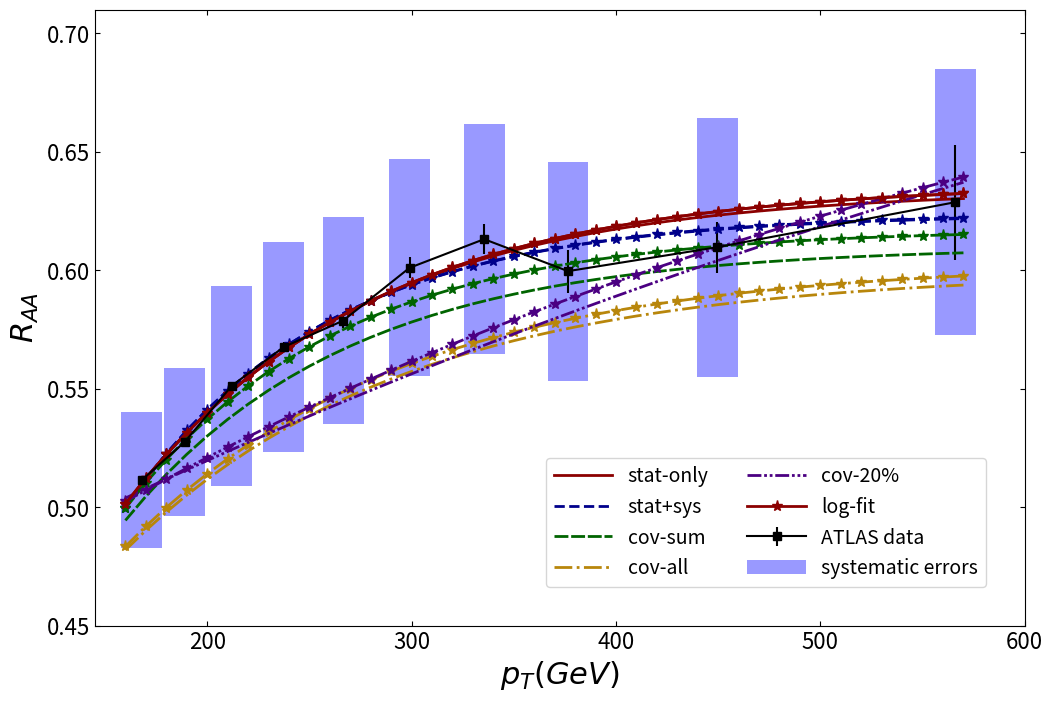

Reproduce this figure in Python. (Note: this script raises an exception after producing the figure.)
'''
ezQ_plotTestCov.py
[redacted]
[redacted]

This is a standalone routine (data & errors included) to fit an exponential function to 
the ATLAS jet-RAA for central 5.02 TeV PbPb collisions for a set 5 error matrices
 1. stat-only
 2. stat+sys
 3. cov-sum
 4. cov-all
 5. cov-20%

Each error treatment above is fit in three ways
 1. standard chi2 minimization
 2. chi2 on log transform 
 3. flip-data about stat-only fit and then refit

'''

# %% 

# Import standard packages and set plots inline
import numpy as np
import matplotlib.pyplot as plt
from scipy import optimize

'''exponential with takeLog option'''
def myfn(c,X,y,icov,takeLog):
    model = c[0]*(1.-c[1]*np.exp(-X/(1000.*c[2])))
    eps = 100*np.finfo(float).eps
    model[model<eps]=eps
    if (takeLog):
        diff = np.log(model)-np.log(y)
    else:
        diff = model - y
    chi2 = 0.5*np.linalg.multi_dot((diff,icov,diff))
    return chi2

plt.rcParams['axes.labelsize'] = 22
plt.rcParams['axes.titlesize'] = 22
plt.rcParams['legend.fontsize'] = 14
plt.rcParams['xtick.labelsize'] = 16
plt.rcParams['ytick.labelsize'] = 16

mylin = ('solid','dashed',(0,(5,1)),'dashdot',(0,(5,1,1,1,1,1)))
mycol = ('darkred','darkblue','darkgreen','darkgoldenrod','indigo','indigo','brown')
workdir = '/Users/<user>/proj/hip/hip_gitlab/ezQuench/'
texdir  = workdir + 'ezQtex/'

'''Load data from ATLAS '''
Xedge = np.array([158,178,200,224,251,282,316,355,398,501,631])
Yvals = np.array([0.5114,0.5275,0.5512,0.5676,0.5787,0.601 ,0.6131,0.5996,0.6097,0.6287])
Ystat = np.array([0.001 ,0.0011,0.0015,0.0022,0.003 ,0.0044,0.0064,0.0091,0.0107,0.0243])
YsysT = np.array([0.0287,0.0314,0.0422,0.0444,0.0438,0.0458,0.0484,0.0462,0.0547,0.0562])
YsysA = np.array([[0.0087,0.0084,0.0092,0.0113,0.0124,0.0125,0.0111,0.0081,0.0085,0.0082],
 [0.0065,0.0063,0.0049,0.0027,0.0023,0.0024,0.0016,0.0041,0.0039,0.0037],
 [0.0025,0.0074,0.004 ,0.0044,0.0035,0.0028,0.0023,0.0034,0.0006,0.0051],
 [0.0248,0.0286,0.0407,0.0426,0.0416,0.0438,0.047 ,0.0451,0.0539,0.055 ],
 [0.0092,0.0014,0.002 ,0.0018,0.0036,0.0024,0.0027,0.0032,0.0021,0.0052]])
X = 0.5*(Xedge[:-1]+Xedge[1:])
X_n = X.size
Yvalsqr = np.einsum('i,j',Yvals,Yvals)

# %%

'''Perform 3 fits with 5 sets of errors'''

'''Flip data about stat-only fit'''
cs = np.array([0.64,0.81,0.12])
bestfit = cs[0]*(1.-cs[1]*np.exp(-X/(1.e3*cs[2])))
Yflip = 2*bestfit - Yvals

'''Prep for fits'''
iLog = 1
fit_list = np.array(['standard','takeLog','flipData'])
nfit  = fit_list.size
theta = np.array([0.6,0.8,0.1])
npar  = theta.size

'''Prep Gaussian block'''
Xbin = np.arange(X_n)
d = (np.tile(Xbin,(X_n,1)).T-Xbin)/X_n
G20 = np.exp(-(d*d)/(2.*0.2*0.2))

'''Build covariant error matrices to test'''
cov_list  = np.array(['stat-only','stat+sys','cov-sum','cov-all','cov-20%'])
ncov = cov_list.size
cov    = np.zeros((nfit,ncov,X_n,X_n))
icov   = np.zeros_like(cov)
cov[0,0] = np.diag(Ystat**2)
cov[0,1] = cov[0,0] + np.diag(YsysT**2)
cov[0,2] = cov[0,0]
for i in np.arange(YsysA.shape[0]):
    cov[0,2] +=  np.einsum('j,k',YsysA[i],YsysA[i])
cov[0,3] = cov[0,0] + np.einsum('i,j',YsysT,YsysT)
cov[0,4] = cov[0,0] + G20*np.einsum('i,j',YsysT,YsysT)

'''Divide by y**2 for takeLog and copy for flipData'''
for i in np.arange(ncov):
    cov[1,i] = cov[0,i]/Yvalsqr
    cov[2,i] = cov[0,i]

'''Test covariance inversion before fits'''
iflag = 1
for i in np.arange(nfit):
    for j in np.arange(ncov):
        icov[i,j] = np.linalg.inv(cov[i,j])
        itest = cov[i,j]@icov[i,j]
        if (not np.allclose(itest,np.eye(itest.shape[0]))):
            print('Covariance inversion failed for fit',fit_list[i],'with cov=',cov_list[j])
            iflag = 0
if (iflag): print('Covariance invesion test succesful.')

xx = np.arange(160,575,10)
options = {'maxfun':500}
chi2df  = np.zeros((nfit,ncov))
cpars   = np.zeros((nfit,ncov,npar))
#models  = np.zeros((nfit,ncov,X_n))
models  = np.zeros((nfit,ncov,xx.size))
for i in np.arange(nfit):
    for j in np.arange(ncov):
        print('Fitting',fit_list[i],cov_list[j])
        if (i==2):
            res = optimize.minimize(myfn,theta,(X,Yflip,icov[i,j],i==iLog),jac=None,method='TNC',options=options)
        else:
            res = optimize.minimize(myfn,theta,(X,Yvals,icov[i,j],i==iLog),jac=None,method='TNC',options=options)
        cpars[i,j]  = res.x
        models[i,j] = cpars[i,j,0]*(1.-cpars[i,j,1]*np.exp(-xx/(1000.*cpars[i,j,2])))
        chi2df[i,j] = res.fun/(X.size-npar)
        print(fit_list[i],cov_list[j],
              r'$\chi^2_d$={0:.2e}; pars ='.format(chi2df[i,j]),np.array2string(cpars[i,j],precision=2))

# %%

'''Plot standard and log fits'''

fig,ax = plt.subplots(1, 1, figsize=(12, 8))
ax.set_ylabel(r'$R_{AA}$')
ax.set_xlabel(r'$p_T (GeV)$')
ax.tick_params(which='both',direction='in',top=True,right=True)
ax.set_ylim([0.45,0.71])
ax.set_xlim([145.,600.])

box_width = 20
ax.errorbar(X,Yvals,Ystat,marker='s',color='black', label='ATLAS data')
ax.bar(X,2*YsysT,box_width,Yvals-YsysT,color='blue',alpha=0.4,label='systematic errors')
for j in np.arange(ncov):
    ax.plot(xx,models[0,j],linewidth=2,linestyle=mylin[j],color=mycol[j],label=cov_list[j])
    ax.plot(xx,models[1,j],linewidth=2,linestyle=mylin[j],color=mycol[j],marker='*',markersize=8)
ax.plot(xx,models[1,0],linewidth=2,linestyle=mylin[0],color=mycol[0],marker='*',label='log-fit',markersize=8)
ax.legend(loc='lower right',ncol=2,borderaxespad=2,handlelength=3)

saveFig = True
if (saveFig):
    fig.savefig(texdir+'figB_takeLog_compare.pdf')

# %%
'''Plot fits to flipped data'''

fig,ax = plt.subplots(1, 1, figsize=(12, 8))
ax.set_ylabel(r'$R_{AA}$')
ax.set_xlabel(r'$p_T (GeV)$')
ax.tick_params(which='both',direction='in',top=True,right=True)
ax.set_ylim([0.45,0.71])
ax.set_xlim([145.,600.])

ax.errorbar(X,Yflip,Ystat,marker='x',linestyle='dotted',color='black', label='reflected data')
ax.bar(X,2*YsysT,box_width,Yflip-YsysT,facecolor='none',edgecolor='black',linestyle='dotted',label='reflected systematics')
ax.errorbar(X,Yvals,Ystat,marker='s',color='black', label='ATLAS data')
ax.bar(X,2*YsysT,box_width,Yvals-YsysT,color='blue',alpha=0.4,label='systematic errors')
for j in np.arange(ncov):
    ax.plot(xx,models[2,j],linewidth=2,linestyle=mylin[j],color=mycol[j],label=cov_list[j],marker='x')
#ax.plot(xx,models[0,0],linewidth=2,linestyle=mylin[0],color=mycol[0],label='unreflected stat-only')
ax.legend(loc='lower right',ncol=2,borderaxespad=2,handlelength=3)

saveFig = True
if (saveFig):
    fig.savefig(texdir+'figB_flipData_compare.pdf')

# %%
